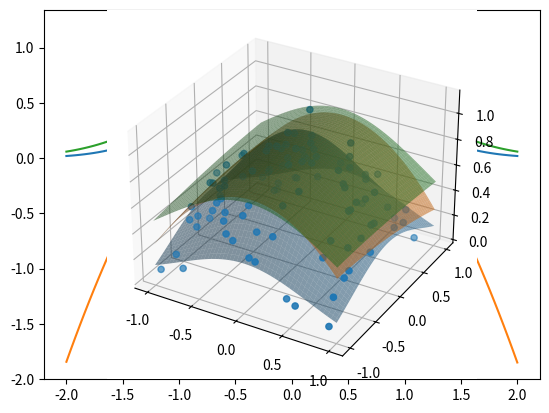

Reproduce this figure in Python.
#%%
import numpy as np
from scipy.stats import multivariate_normal as normal
from scipy.optimize import minimize, Bounds

def quadratic_to_gaus(A, b, c):
    """
    Approximate a gaussian function with a quadratic function
    x.T@A@x + x.T@b + c ~ k*N(mu,Sigma)
    
    Returns: mu, Sigma, k, lambda(x)=k*scipy.stats.multivariate_normal.pdf(x,mu,Sigma)

    :param np.array A: Coefficient in quadratic function
    :param np.array b: Coefficient in quadratic function
    :param int c: Coefficient in quadratic funciton
    """
    if(A.shape[0] != 1):
        A_inv = np.linalg.inv(A)
        neg_half_A_det = np.linalg.det(-(1/2)*A_inv)
    else:
        A_inv = np.array([1/A,])
        neg_half_A_det = -(1/2)*A_inv
    
    Sigma = -(1/2)*A_inv
    mu = -(1/2)*b.T@Sigma
    k = c*np.sqrt((2*np.pi)**(mu.shape[0])*neg_half_A_det)/np.exp((1/4)*b.T@A_inv@b)
    
    return mu, Sigma, k, lambda x : k*normal.pdf(x, mu, Sigma)

def quadratic_approximation(X, y, beta = 1, alpha = 0):
    """
    Approximate a quadratic function to a dataset using bayes inference.
    This function does not optimize the hyperparameters beta and alpha.
    Returns the parameter of a quadratic function.

    Returns: A, b, c
    
    :param np.array X: input data
    :param np.array y: output data
    :param beta: hyperparameter (is not optimized)
    :param alpha: hyperparameter (is not optimized)
    """

    d = X.shape[1]

    # Compute the design matrix for the quadratic function for n-dimensions
    Phi = np.array([np.ones(X.shape[0]), *[X[:,i] for i in range(d)], *[X[:,i]*X[:,j] for i in range(d) for j in range(i,d)]]).T

    # Compute the posteriror using linear algebra
    Sigma = np.linalg.inv(beta*Phi.T@Phi + alpha*np.eye(Phi.shape[1]))
    mu = beta*Sigma@Phi.T@y

    # Extract c, b, A from the fitted mean values.
    c = mu[0]
    b = mu[1:d+1]
    A = np.zeros((d,d))
    for i in range(d):
        A[i,i] = mu[d+1+i]
        for j in range(i+1,d):
            A[i,j] = mu[d+1+i+j]
            A[j,i] = A[i,j]
    return A, b, c

def int_gaus_exp_quadratic_product(mu, Sigma, k, A, b, c):
    """
    Cumpute the integral of the product between a gaussian function and a exponential quadratic function
        int N(mu,Sigma)*exp(x^TAx + b^Tx + c) dx

    :param np.array mean: Mean of gaussian function
    :param np.array Sigma: Covariance of gaussian function
    :param np.array k: Constant of gaussian function
    :param np.array A: Coefficient of quadratic function
    :param np.array b: Coefficient of quadratic function
    :param np.array c: Coefficient of quadratic function
    """
    
    # Convert the sqaured function to a gaussian function
    mu_, Sigma_, k_, _ = quadratic_to_gaus(A, b, c)

    # The product of two gaussian functions is a gaussian function
    #   k_1*N(x | mu_1, Sigma_1)*k_2*N(x | mu_2, Sigma_2) = k_1*k_2*k_3*N(x | mu_3, Sigma_3)
    #   where: k_3 = normal(mu_1 | mu_2, Sigma_1 + Sigma_2)

    # Compute the integral of the product of two gaussian functions 
    # by moving the constants outside the integral: int k*N(x | mu, Sigma) dx = k*int N(x | mu, Sigma) dx 
    integral = k*k_*normal.pdf(mu, mu_, Sigma+Sigma_)

    return integral

def int_two_exp_quadratic_product(A1, b1, c1, A2, b2, c2):
    """
    Compute the integral of product between two exponential quadratic function.
        int exp(x^TA1x + b1^Tx + c1)*exp(x^TA2x + b2^Tx + c2) dx

    Returns: result of integral (int)
    
    :param np.array A: Coefficient of the first quadratic function
    :param np.array b: Coefficient of the first quadratic function
    :param np.array c: Coefficient of the first quadratic function
    :param np.array A: Coefficient of the second quadratic function
    :param np.array b: Coefficient of the second quadratic function
    :param np.array c: Coefficient of the second quadratic function
    """
    # Convert the two squared sqaured function to a gaussian function
    mu1, Sigma1, k1, _ = quadratic_to_gaus(A1, b1, c1)
    mu2, Sigma2, k2, _ = quadratic_to_gaus(A2, b2, c2)

    # Compute the integral of the product of two gaussian
    integral = k1*k2*normal.pdf(mu1, mu2, Sigma1+Sigma2)

    return integral

def pre_supp_robust_estimator(mu, Sigma, X, y, beta, delta = 1):
    """
    Computes values inside the suppremum for the robust estimator.

    :param: np.array mu: Mean of the gaussian function
    :param: np.array Sigma: Covariance of the gaussian function
    :param np.array X: Explanatory variable for the state value function (p)
    :param np.array y: Response variable for the state value function (p)
    :param float beta: Hyperparameter
    :param float delta: Hyperparameter
    """

    # NOTE: Minus is missing (-y/beta) but the matrix becomes non-semi-definite.
    # NOTE: The overall difference may be that we use a infimum instead of suppremum.
    # NOTE: The shape of the resulting function -beta*np.log(area)-beta*delta is the same as in the paper. Negated
    A, b, c = quadratic_approximation(X, y/beta)
    area = int_gaus_exp_quadratic_product(mu, Sigma, 1, A, b, c)
    return -beta*np.log(area)-beta*delta

def robust_estimator(X_p, y_p, X_v, y_v, r, delta, gamma):
    """
    Estimate the robust_estimator using bayes inference to estimate, gaussian- and quadratic approximations.
    
    :param np.array X_p: Explanatory variable for the transition function, prev_obs and action: (s,a)
    :param np.array y_p: Response variable for the transition function, next_obs: s'
    :param np.array X_v: Explanatory variable for the state value function, next_obs: s'
    :param np.array y_v: Response variable for the state value function, value_function v(s')
    :param float delta: Max Kullback-Leibler divergence distance
    :param float gamma: Discount factor
    """
    suppremum = None
    mu = np.mean(y_p, axis=0)
    Sigma = np.cov(y_p.T)

    # Compute the suppremum for beta >= 0 of pre_supp_robust_estimator
    f = lambda beta: pre_supp_robust_estimator(mu, Sigma, X_v, y_v, beta, delta)
    bounds = Bounds(1e-03, np.inf)

    # NOTE: Minimize and not maximize is used. This results in a infimum.
    # NOTE: CHECK IF THIS IS CORRECT by using real data.
    suppremum = minimize(fun = f, x0 = 1, method='nelder-mead', options={'xatol': 1e-3}, bounds=bounds)

    return r + gamma*suppremum.fun


"""
If run as main script then toy examples are run.
This includes a 1D and 2D toy dataset.
The result of the toy dataset is also plotted.
"""
if __name__ == "__main__":
    import matplotlib.pyplot as plt

    # Seed for reproducibility
    np.random.seed(0)

    n = 100
    x_min = -1
    x_max = 1

    ### 1D toy dataset
    # Multivariate gaussain function plus gaussian noise
    X_1d = np.random.uniform(x_min,x_max,n)
    X_1d = np.expand_dims(X_1d, axis=1)
    y_1d = np.array([np.exp(-x**2) + np.random.normal(0,0.1) for x in X_1d])

    ### 2D toy dataset
    # Multivariate gaussain function plus gaussian noise
    X_2d = np.array([np.random.uniform(x_min,x_max,n), np.random.uniform(x_min,x_max,n)]).T
    y_2d = np.array([np.exp(-x[0]**2 - x[1]**2) + np.random.normal(0,0.1) for x in X_2d])

    A_1d, b_1d, c_1d = quadratic_approximation(X_1d, y_1d)

    mu_1d, Sigma_1d, _, f_gaus_1d = quadratic_to_gaus(A_1d, b_1d, c_1d)

    A_2d, b_2d, c_2d = quadratic_approximation(X_2d, y_2d)

    mu_2d, Sigma_2d, _, f_gaus_2d = quadratic_to_gaus(A_2d, b_2d, c_2d)

    # Visualize dataset, true_function, quadratic approximation, gaussian approximation
    X = np.expand_dims(np.linspace(x_min-1,x_max+1,n), axis = 1)
    plt.scatter(X_1d, y_1d) # Dataset
    plt.plot(X, np.array([np.exp(-x**2) for x in X])) # True function
    plt.plot(X, np.array([x.T@A_1d@x + b_1d@x + c_1d for x in X])) # Quadratic approximation
    plt.plot(X, np.array([f_gaus_1d(x).squeeze() for x in X])) # Gaussian approximation
    plt.legend(["Dataset",
                "True function",
                "Quadratic approximation",
                "Gaussian approximation",
                "Exponential quadratic approximation"])
    plt.show()

    # 2D visualization
    X = np.array([[x,y] for x in np.linspace(x_min,x_max,n) for y in np.linspace(x_min,x_max,n)])
    ax = plt.axes(projection='3d')
    ax.scatter3D(X_2d[:,0], X_2d[:,1], y_2d) # Dataset
    ax.plot_surface(X[:,0].reshape(n,n), X[:,1].reshape(n,n),
                    np.array([np.exp(-x[0]**2 - x[1]**2) for x in X]).reshape(n,n),
                    alpha = 0.5) # True function
    ax.plot_surface(X[:,0].reshape(n,n), X[:,1].reshape(n,n),
                    np.array([x.T@A_2d@x + b_2d@x + c_2d for x in X]).reshape(n,n),
                    alpha = 0.5) # Quadratic approximation
    ax.plot_surface(X[:,0].reshape(n,n), X[:,1].reshape(n,n),
                    np.array([f_gaus_2d(x).squeeze() for x in X]).reshape(n,n),
                    alpha = 0.5) # Gaussian approximation
    plt.show()


    print(robust_estimator(X_1d, y_1d, X_1d, y_1d, 0, 0.1, 0.9))

